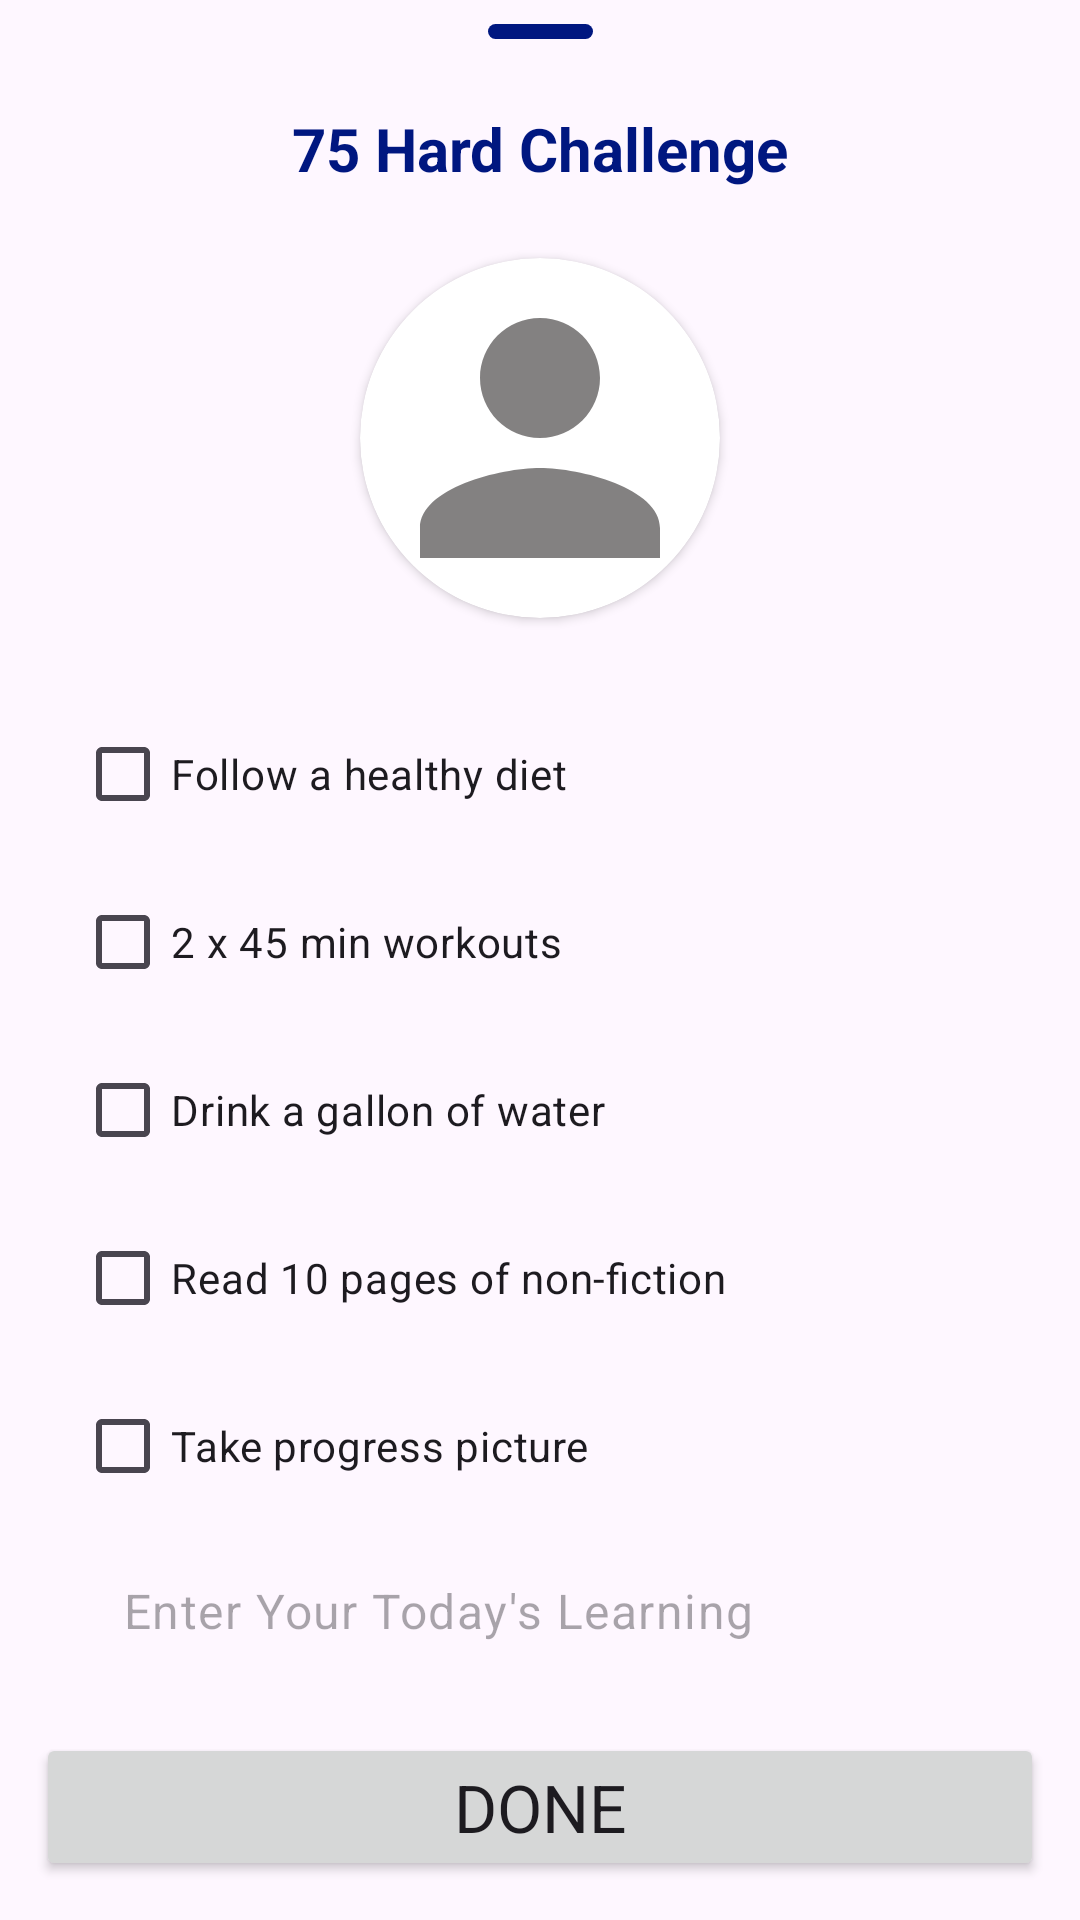

Reconstruct the res/layout file that produces this screen, plus the resources it refers to.
<!-- AndroidManifest.xml: application theme Theme.FitnessApp -->
<!-- res/layout/challenge_dailog.xml -->
<?xml version="1.0" encoding="utf-8"?>
<androidx.constraintlayout.widget.ConstraintLayout xmlns:android="http://schemas.android.com/apk/res/android"
    xmlns:app="http://schemas.android.com/apk/res-auto"
    xmlns:tools="http://schemas.android.com/tools"
    android:layout_width="match_parent"
    android:layout_height="wrap_content">

    <View
        android:id="@+id/view2"
        android:layout_width="35dp"
        android:layout_height="5dp"
        android:layout_marginTop="8dp"
        android:background="@drawable/shape_bg"
        app:layout_constraintEnd_toEndOf="parent"
        app:layout_constraintStart_toStartOf="parent"
        app:layout_constraintTop_toTopOf="parent" />


    <TextView
        android:id="@+id/one"
        android:layout_width="match_parent"
        android:layout_height="wrap_content"
        android:layout_marginTop="15dp"
        android:paddingVertical="8sp"
        android:text="@string/_75_hard_challenge"
        android:textAlignment="center"
        android:textColor="?colorPrimary"
        android:textSize="20sp"
        android:textStyle="bold"
        app:layout_constraintTop_toBottomOf="@+id/view2" />

    <androidx.cardview.widget.CardView
        android:id="@+id/prog_img"
        android:layout_width="120dp"
        android:layout_height="120dp"
        app:cardCornerRadius="100sp"
        android:layout_marginTop="15sp"
        app:layout_constraintEnd_toEndOf="parent"
        app:layout_constraintStart_toStartOf="parent"
        app:layout_constraintTop_toBottomOf="@+id/one">

        <ImageView
            android:id="@+id/prog_pic"
            android:layout_width="match_parent"
            android:layout_height="match_parent"
            android:contentDescription="@string/home"
            android:tag="Null"
            android:scaleType="centerCrop"
            android:src="@drawable/baseline_person_24"
            android:visibility="visible" />
    </androidx.cardview.widget.CardView>


    <CheckBox
        android:id="@+id/task_1"
        android:layout_marginTop="28sp"
        android:layout_width="match_parent"
        android:layout_height="wrap_content"
        android:layout_marginHorizontal="25sp"
        android:text="@string/follow_a_healthy_diet"
        app:layout_constraintTop_toBottomOf="@+id/prog_img" />

    <CheckBox
        android:id="@+id/task_2"
        android:layout_marginTop="8sp"
        android:layout_width="match_parent"
        android:layout_height="wrap_content"
        android:layout_marginHorizontal="25sp"
        android:text="@string/_2_x_45_min_workouts"
        app:layout_constraintTop_toBottomOf="@+id/task_1" />

    <CheckBox
        android:id="@+id/task_3"
        android:layout_marginTop="8sp"
        android:layout_width="match_parent"
        android:layout_height="wrap_content"
        android:layout_marginHorizontal="25sp"
        android:text="@string/drink_a_gallon_of_water"
        app:layout_constraintTop_toBottomOf="@+id/task_2" />

    <CheckBox
        android:id="@+id/task_4"
        android:layout_marginTop="8sp"
        android:layout_width="match_parent"
        android:layout_height="wrap_content"
        android:layout_marginHorizontal="25sp"
        android:text="@string/read_10_pages_of_non_fiction"
        app:layout_constraintTop_toBottomOf="@+id/task_3" />

    <CheckBox
        android:id="@+id/task_5"
        android:layout_marginTop="8sp"
        android:layout_width="match_parent"
        android:layout_height="wrap_content"
        android:layout_marginHorizontal="25sp"
        android:text="@string/take_progress_picture"
        app:layout_constraintTop_toBottomOf="@+id/task_4" />

    <EditText
        style="@style/Widget.Material3.TextInputEditText.OutlinedBox.Dense"
        android:id="@+id/learning"
        android:layout_width="match_parent"
        android:layout_height="wrap_content"
        android:layout_marginHorizontal="25dp"
        android:layout_marginTop="15sp"
        android:paddingHorizontal="5dp"
        android:paddingVertical="5dp"
        android:hint="@string/enter_your_today_s_learning"
        app:layout_constraintTop_toBottomOf="@+id/task_5"
        tools:layout_editor_absoluteX="-25dp" />

    <Button
        android:id="@+id/btn_upload"
        android:layout_width="match_parent"
        android:layout_height="wrap_content"
        android:layout_marginHorizontal="12sp"
        android:text="@string/done"
        android:textAllCaps="true"
        android:textSize="22sp"
        android:layout_marginTop="25dp"
        app:cornerRadius="5sp"
        app:layout_constraintEnd_toEndOf="parent"
        app:layout_constraintStart_toStartOf="parent"
        app:layout_constraintTop_toBottomOf="@+id/learning" />

</androidx.constraintlayout.widget.ConstraintLayout>
<!-- resources referenced by this layout -->
<resources>
  <!-- drawable baseline_person_24 (drawable) -->
  <vector android:height="24dp" android:tint="#E9777575"
      android:viewportHeight="24" android:viewportWidth="24"
      android:width="24dp" xmlns:android="http://schemas.android.com/apk/res/android">
      <path android:fillColor="@android:color/white" android:pathData="M12,12c2.21,0 4,-1.79 4,-4s-1.79,-4 -4,-4 -4,1.79 -4,4 1.79,4 4,4zM12,14c-2.67,0 -8,1.34 -8,4v2h16v-2c0,-2.66 -5.33,-4 -8,-4z"/>
  </vector>
  <!-- drawable shape_bg (drawable) -->
  <?xml version="1.0" encoding="utf-8"?>
  <shape xmlns:android="http://schemas.android.com/apk/res/android"
      android:shape="rectangle">
  
      <corners android:radius="3sp" />
      <solid android:color="?colorPrimary" />
  </shape>
  <string name="_2_x_45_min_workouts">2 x 45 min workouts</string>
  <string name="_75_hard_challenge">75 Hard Challenge</string>
  <string name="done">Done</string>
  <string name="drink_a_gallon_of_water">Drink a gallon of water</string>
  <string name="enter_your_today_s_learning">Enter Your Today\'s Learning</string>
  <string name="follow_a_healthy_diet">Follow a healthy diet</string>
  <string name="home">home</string>
  <string name="read_10_pages_of_non_fiction">Read 10 pages of non-fiction</string>
  <string name="take_progress_picture">Take progress picture</string>
  <style name="Theme.FitnessApp" parent="Base.Theme.FitnessApp" />
  <style name="Base.Theme.FitnessApp" parent="Theme.Material3.DayNight.NoActionBar">
          
          
          <item name="fontFamily">@font/exo2_wght</item>
          <item name="colorOnContainer">@color/dark_blue</item>
          <item name="colorPrimary">@color/dark_blue</item>
          <item name="materialAlertDialogTheme">@style/ThemeOverlay.App.MaterialAlertDialog</item>
          <item name="colorOnSurface">@color/dark_blue</item>
          <item name="colorContainer">@color/dark_blue</item>
      </style>
  <color name="dark_blue">#001780</color>
  <style name="ThemeOverlay.App.MaterialAlertDialog" parent="ThemeOverlay.Material3.MaterialAlertDialog">
          <item name="colorPrimary">@color/white</item> 
          <item name="colorSecondary">@color/white</item>
          <item name="colorSurface">@color/light_grey</item>
          <item name="colorOnSurface">@color/dark_blue</item> 
          <item name="buttonBarNegativeButtonStyle">@style/Widget.App.Button</item>
          <item name="buttonBarPositiveButtonStyle">@style/Widget.App.Button</item>
      </style>
  <color name="white">#FDFDFD</color>
  <color name="light_grey">#DCDCDF</color>
  <style name="Widget.App.Button" parent="Widget.Material3.Button.TextButton.Dialog">
          <item name="android:textColor">@color/black</item>
      </style>
  <color name="black">#FF000000</color>
</resources>
